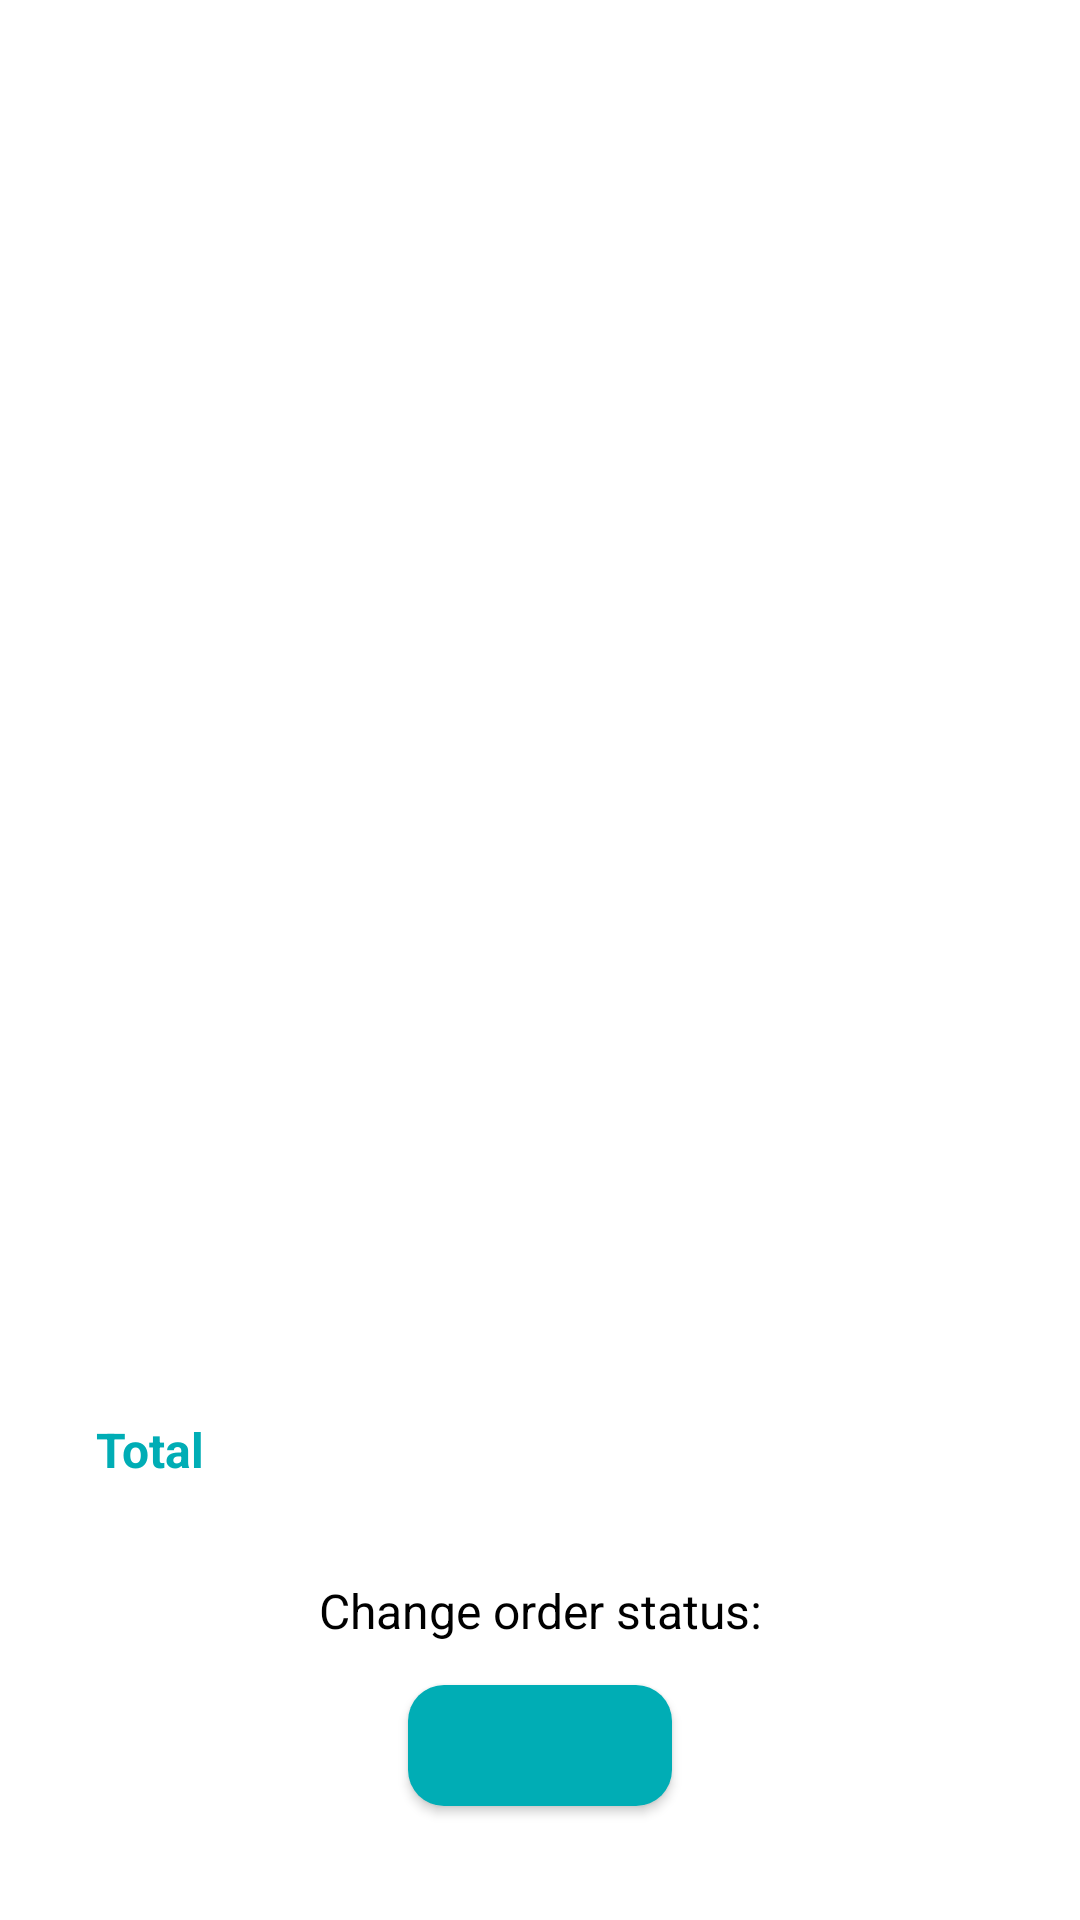

Here is an Android app screen rendered from its layout file. Give the layout XML and the strings, colors and styles it references.
<!-- AndroidManifest.xml: application theme Theme.FiveFeat -->
<!-- res/layout/activity_order_restaurant.xml -->
<?xml version="1.0" encoding="utf-8"?>
<androidx.constraintlayout.widget.ConstraintLayout xmlns:android="http://schemas.android.com/apk/res/android"
    xmlns:app="http://schemas.android.com/apk/res-auto"
    xmlns:tools="http://schemas.android.com/tools"
    android:layout_width="match_parent"
    android:layout_height="match_parent"
    tools:context=".main.restaurant.order.OrderRestaurantActivity">

    <TextView
        android:id="@+id/tv_order_name_detail"
        style="@style/Heading1"
        android:textSize="18sp"
        android:layout_width="wrap_content"
        android:layout_height="wrap_content"
        android:layout_marginStart="12dp"
        tools:text="Corndog TEXAS"
        android:textColor="@color/cyan"
        app:layout_constraintBottom_toBottomOf="@+id/btn_back"
        app:layout_constraintStart_toEndOf="@+id/btn_back"
        app:layout_constraintTop_toTopOf="@+id/btn_back"
        app:layout_constraintVertical_bias="0.0" />

    <ImageButton
        android:id="@+id/btn_back"
        android:layout_width="wrap_content"
        android:layout_height="wrap_content"
        android:layout_margin="16dp"
        android:backgroundTint="@color/white"
        app:layout_constraintStart_toStartOf="parent"
        app:layout_constraintTop_toTopOf="parent"
        app:srcCompat="@drawable/ic_baseline_arrow_back_24" />

    <androidx.recyclerview.widget.RecyclerView
        android:id="@+id/rv_order"
        android:layout_width="match_parent"
        android:layout_height="0dp"
        android:layout_marginVertical="16dp"
        app:layoutManager="LinearLayoutManager"
        app:layout_constraintBottom_toTopOf="@+id/tv_text_total"
        app:layout_constraintEnd_toEndOf="parent"
        app:layout_constraintStart_toStartOf="parent"
        app:layout_constraintTop_toBottomOf="@+id/tv_order_time"
        tools:listitem="@layout/item_order" />

    <com.google.android.material.button.MaterialButton
        android:id="@+id/tv_order_status"
        style="@style/Heading1"
        android:layout_width="wrap_content"
        android:layout_height="wrap_content"
        android:layout_margin="32dp"
        tools:text="Queue"
        app:cornerRadius="12dp"
        app:layout_constraintBottom_toBottomOf="parent"
        app:layout_constraintEnd_toEndOf="parent"
        app:layout_constraintStart_toStartOf="parent" />

    <TextView
        android:id="@+id/tv_text_order_status"
        style="@style/Heading2"
        android:layout_width="wrap_content"
        android:layout_height="wrap_content"
        android:layout_margin="8dp"
        android:text="Change order status:"
        android:textColor="@color/black"
        app:layout_constraintBottom_toTopOf="@+id/tv_order_status"
        app:layout_constraintEnd_toEndOf="parent"
        app:layout_constraintStart_toStartOf="parent" />


    <TextView
        android:id="@+id/tv_text_total"
        style="@style/Heading2.bold"
        android:layout_width="wrap_content"
        android:layout_height="wrap_content"
        android:layout_margin="32dp"
        android:text="Total"
        android:textColor="@color/cyan"
        app:layout_constraintBottom_toTopOf="@+id/tv_text_order_status"
        app:layout_constraintStart_toStartOf="parent" />

    <TextView
        style="@style/Heading2.bold"
        android:textColor="@color/cyan"
        android:layout_marginEnd="32dp"
        android:id="@+id/tv_total"
        android:layout_width="wrap_content"
        android:layout_height="wrap_content"
        tools:text="Rp20.000"
        app:layout_constraintBottom_toBottomOf="@+id/tv_text_total"
        app:layout_constraintEnd_toEndOf="parent"
        app:layout_constraintTop_toTopOf="@+id/tv_text_total" />

    <TextView
        android:id="@+id/tv_order_time"
        android:textSize="8sp"
        android:layout_width="wrap_content"
        android:layout_height="wrap_content"
        tools:text="12/12/12"
        app:layout_constraintStart_toStartOf="@+id/tv_order_name_detail"
        app:layout_constraintTop_toBottomOf="@+id/tv_order_name_detail" />

</androidx.constraintlayout.widget.ConstraintLayout>
<!-- res/layout/item_order.xml (included above) -->
<?xml version="1.0" encoding="utf-8"?>
<androidx.cardview.widget.CardView xmlns:android="http://schemas.android.com/apk/res/android"
    xmlns:app="http://schemas.android.com/apk/res-auto"
    xmlns:tools="http://schemas.android.com/tools"
    android:layout_width="match_parent"
    app:cardElevation="4dp"
    android:layout_marginBottom="2dp"
    android:layout_height="wrap_content">

    <androidx.constraintlayout.widget.ConstraintLayout
        android:layout_width="match_parent"
        android:layout_height="match_parent">

        <ImageView
            android:id="@+id/iv_menu_photo"
            android:layout_width="64dp"
            android:layout_height="64dp"
            android:layout_margin="16dp"
            app:layout_constraintBottom_toBottomOf="parent"
            app:layout_constraintEnd_toEndOf="parent"
            app:layout_constraintHorizontal_bias="0.0"
            app:layout_constraintStart_toStartOf="parent"
            app:layout_constraintTop_toTopOf="parent"
            tools:srcCompat="@tools:sample/avatars" />

        <TextView
            android:id="@+id/tv_menu_name"
            style="@style/Heading3.bold"
            android:layout_width="wrap_content"
            android:layout_height="wrap_content"
            android:layout_marginStart="16dp"
            tools:text="Hotang Spesial"
            android:textColor="@color/black"
            app:layout_constraintBottom_toBottomOf="@+id/iv_menu_photo"
            app:layout_constraintEnd_toEndOf="parent"
            app:layout_constraintHorizontal_bias="0.0"
            app:layout_constraintStart_toEndOf="@+id/iv_menu_photo"
            app:layout_constraintTop_toTopOf="@+id/iv_menu_photo"
            app:layout_constraintVertical_bias="0.0" />

        <TextView
            android:id="@+id/tv_menu_price"
            style="@style/Heading2.bold"
            android:layout_width="wrap_content"
            android:layout_height="wrap_content"
            android:layout_marginVertical="16dp"
            android:layout_marginEnd="32dp"
            android:gravity="end"
            tools:text="Rp. 20.000"
            android:textColor="@color/cyan"
            app:layout_constraintBottom_toBottomOf="parent"
            app:layout_constraintEnd_toEndOf="parent"
            app:layout_constraintTop_toTopOf="parent"
            app:layout_constraintVertical_bias="0.507" />

        <TextView
            android:id="@+id/tv_menu_price_single"
            android:layout_width="wrap_content"
            android:textSize="12sp"
            android:textColor="@color/black"
            android:layout_height="wrap_content"
            android:gravity="center"
            tools:text="Rp. 20.000"
            app:layout_constraintStart_toStartOf="@+id/tv_menu_name"
            app:layout_constraintTop_toBottomOf="@+id/tv_menu_name" />

        <TextView
            android:id="@+id/tv_menu_count"
            android:layout_width="wrap_content"
            android:layout_height="wrap_content"
            android:gravity="center"
            android:textColor="@color/black"
            android:textSize="12sp"
            app:layout_constraintStart_toStartOf="@+id/tv_menu_price_single"
            app:layout_constraintTop_toBottomOf="@+id/tv_menu_price_single"
            tools:text="1 pcs" />

    </androidx.constraintlayout.widget.ConstraintLayout>
</androidx.cardview.widget.CardView>
<!-- resources referenced by this layout -->
<resources>
  <color name="black">#FF000000</color>
  <color name="cyan">#00ADB5</color>
  <color name="white">#FFFFFFFF</color>
  <style name="Heading1">
          <item name="android:textStyle" tools:targetApi="o">bold</item>
          <item name="android:textSize" tools:targetApi="o">24sp</item>
      </style>
  <style name="Heading2">
          <item name="android:textSize" tools:targetApi="o">16sp</item>
      </style>
  <style name="Heading2.bold">
          <item name="android:textStyle" tools:targetApi="o">bold</item>
      </style>
  <style name="Heading3.bold">
          <item name="android:textStyle" tools:targetApi="o">bold</item>
      </style>
  <style name="Theme.FiveFeat" parent="Theme.MaterialComponents.Light.DarkActionBar">
          
          <item name="colorPrimary">@color/cyan</item>
          <item name="colorPrimaryVariant">@color/purple_700</item>
          <item name="colorOnPrimary">@color/white</item>
          
          <item name="colorSecondary">@color/teal_200</item>
          <item name="colorSecondaryVariant">@color/teal_700</item>
          <item name="colorOnSecondary">@color/black</item>
          
          <item name="android:statusBarColor" tools:targetApi="l">?attr/colorPrimaryVariant</item>
          
          <item name="fontFamily">@font/poppins</item>
          <item name="android:textSize">15sp</item>
      </style>
  <color name="purple_700">#FF3700B3</color>
  <color name="teal_200">#FF03DAC5</color>
  <color name="teal_700">#FF018786</color>
</resources>
